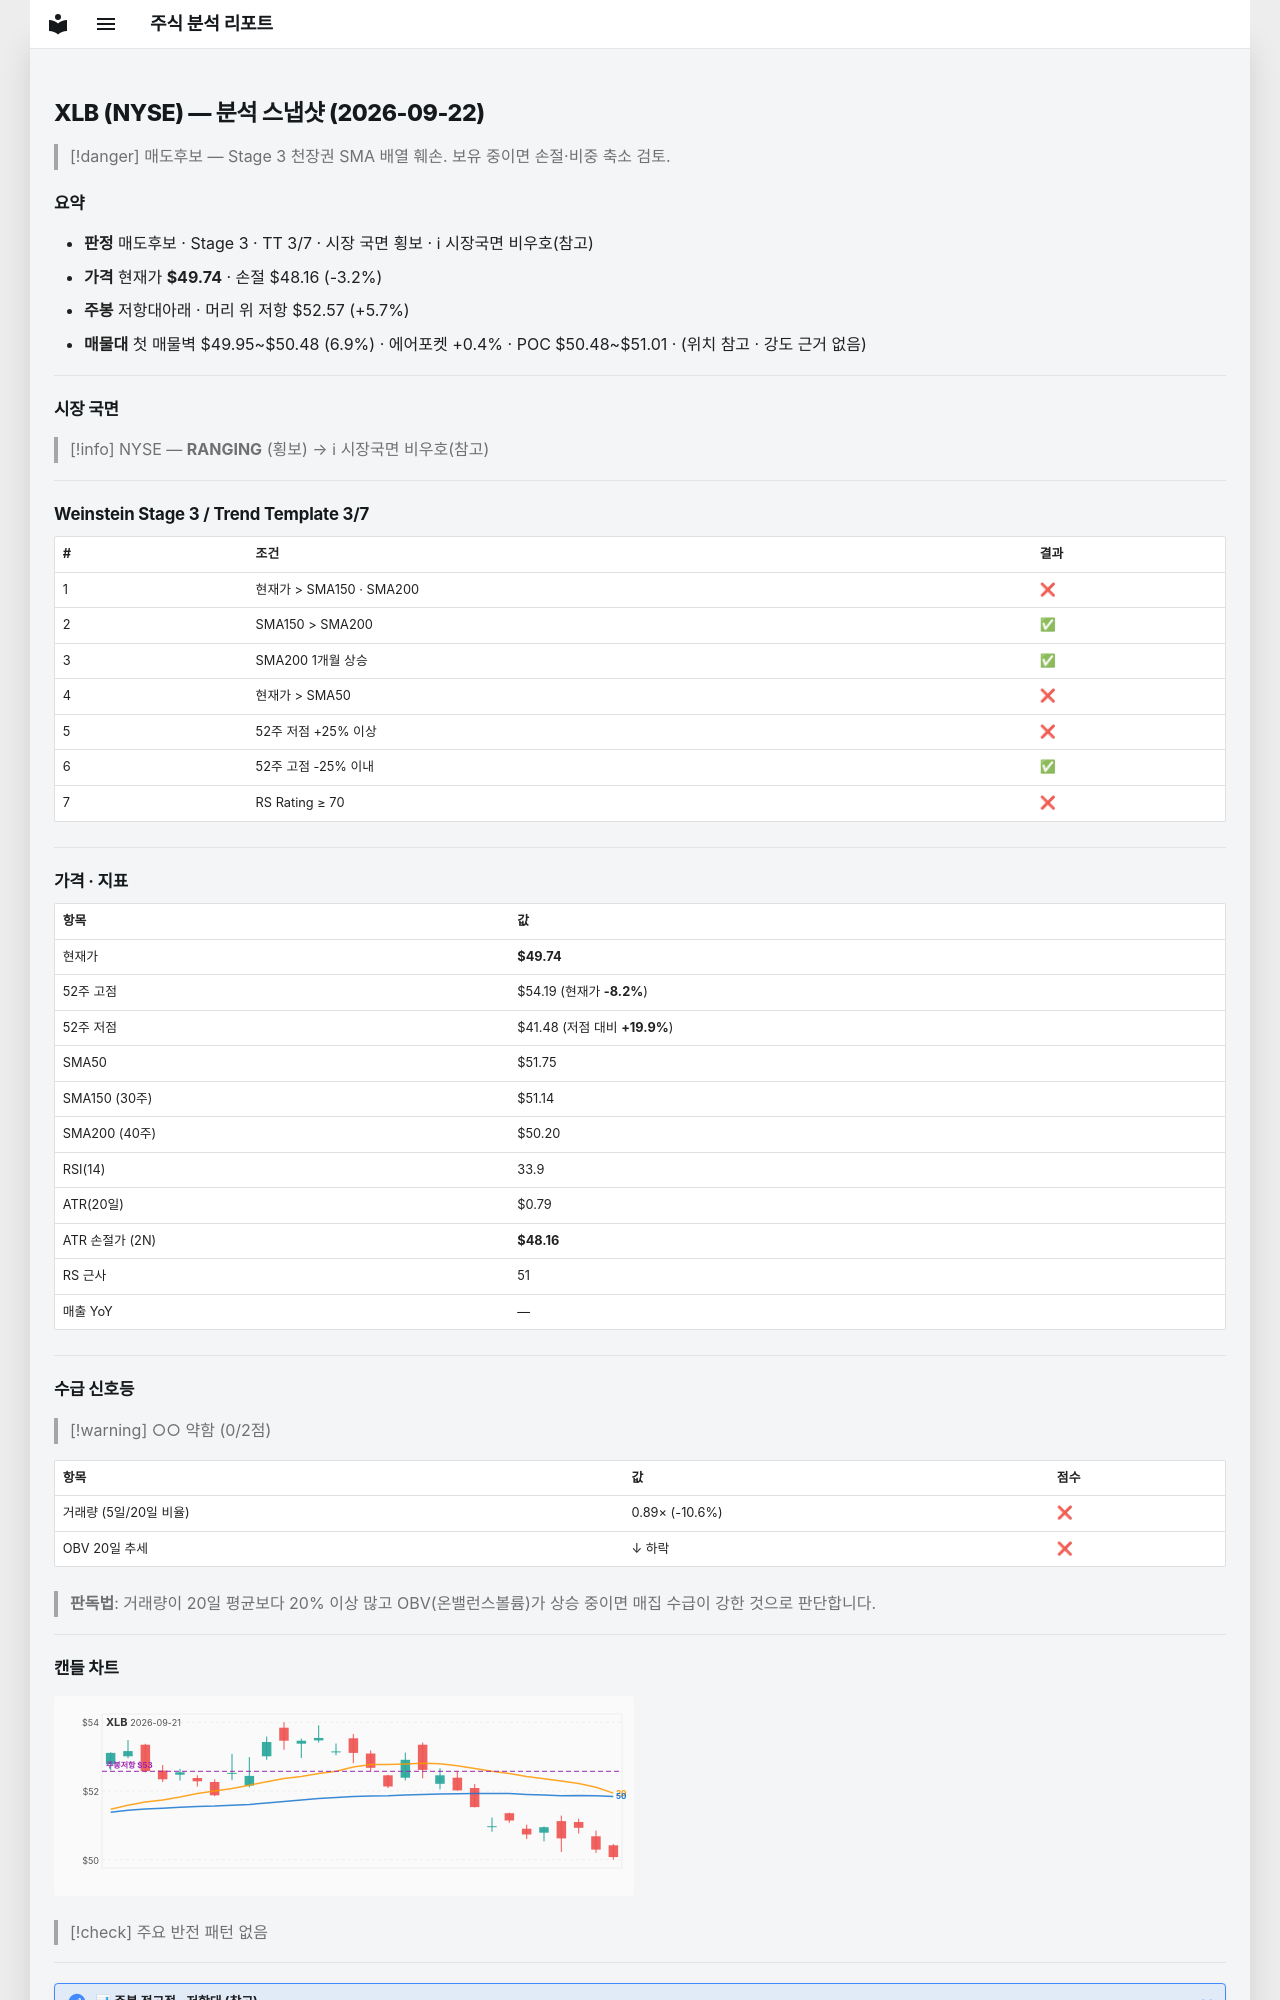

repository: soloandco/stock-reports · page: snapshots/XLB-2026-09-22/index.html · generator: mkdocs

---
type: analysis-snapshot
title: XLB 분석 스냅샷
ticker: XLB
market: NYSE
created: 2026-09-22
updated: 2026-09-22
bar-date: 2026-09-21
verdict: 매도후보
real-rr: 1.80
sma50-gap-pct: -3.9
weekly-position: 저항대아래
weekly-overhead-price: 52.57
weekly-overhead-pct: 5.7
stage: 3
trend-template-score: 3
tt-max: 7
price: 49.7400016784668
stop-price: 48.163627278433246
market-regime: RANGING
supply-demand-score: 0/2
supply-demand-label: 약함
status: tracking
tags:
  - stock-agent
  - watchlist
  - XLB
  - analysis
related:
  - "[[analysis-template]]"
---

# XLB (NYSE) — 분석 스냅샷 (2026-09-22)

> [!danger] 매도후보 — Stage 3 천장권
> SMA 배열 훼손. 보유 중이면 손절·비중 축소 검토.

## 요약

- **판정** 매도후보 · Stage 3 · TT 3/7 · 시장 국면 횡보 · ℹ 시장국면 비우호(참고)
- **가격** 현재가 **$49.74** · 손절 $48.16 (-3.2%)
- **주봉** 저항대아래 · 머리 위 저항 $52.57 (+5.7%)
- **매물대** 첫 매물벽 $49.95~$50.48 (6.9%) · 에어포켓 +0.4% · POC $50.48~$51.01 · (위치 참고 · 강도 근거 없음)

---

## 시장 국면

> [!info] NYSE — **RANGING** (횡보) → ℹ 시장국면 비우호(참고)

---

## Weinstein Stage 3 / Trend Template 3/7

| # | 조건 | 결과 |
|---|------|------|
| 1 | 현재가 > SMA150 · SMA200 | ❌ |
| 2 | SMA150 > SMA200 | ✅ |
| 3 | SMA200 1개월 상승 | ✅ |
| 4 | 현재가 > SMA50 | ❌ |
| 5 | 52주 저점 +25% 이상 | ❌ |
| 6 | 52주 고점 -25% 이내 | ✅ |
| 7 | RS Rating ≥ 70 | ❌ |

---

## 가격 · 지표

| 항목 | 값 |
|------|---|
| 현재가 | **$49.74** |
| 52주 고점 | $54.19 (현재가 **-8.2%**) |
| 52주 저점 | $41.48 (저점 대비 **+19.9%**) |
| SMA50 | $51.75 |
| SMA150 (30주) | $51.14 |
| SMA200 (40주) | $50.20 |
| RSI(14) | 33.9 |
| ATR(20일) | $0.79 |
| ATR 손절가 (2N) | **$48.16** |
| RS 근사 | 51 |
| 매출 YoY | — |

---
## 수급 신호등

> [!warning] ○○ 약함 (0/2점)

| 항목 | 값 | 점수 |
|------|------|------|
| 거래량 (5일/20일 비율) | 0.89× (-10.6%) | ❌ |
| OBV 20일 추세 | ↓ 하락 | ❌ |

> **판독법**: 거래량이 20일 평균보다 20% 이상 많고 OBV(온밸런스볼륨)가 상승 중이면 매집 수급이 강한 것으로 판단합니다.

---
